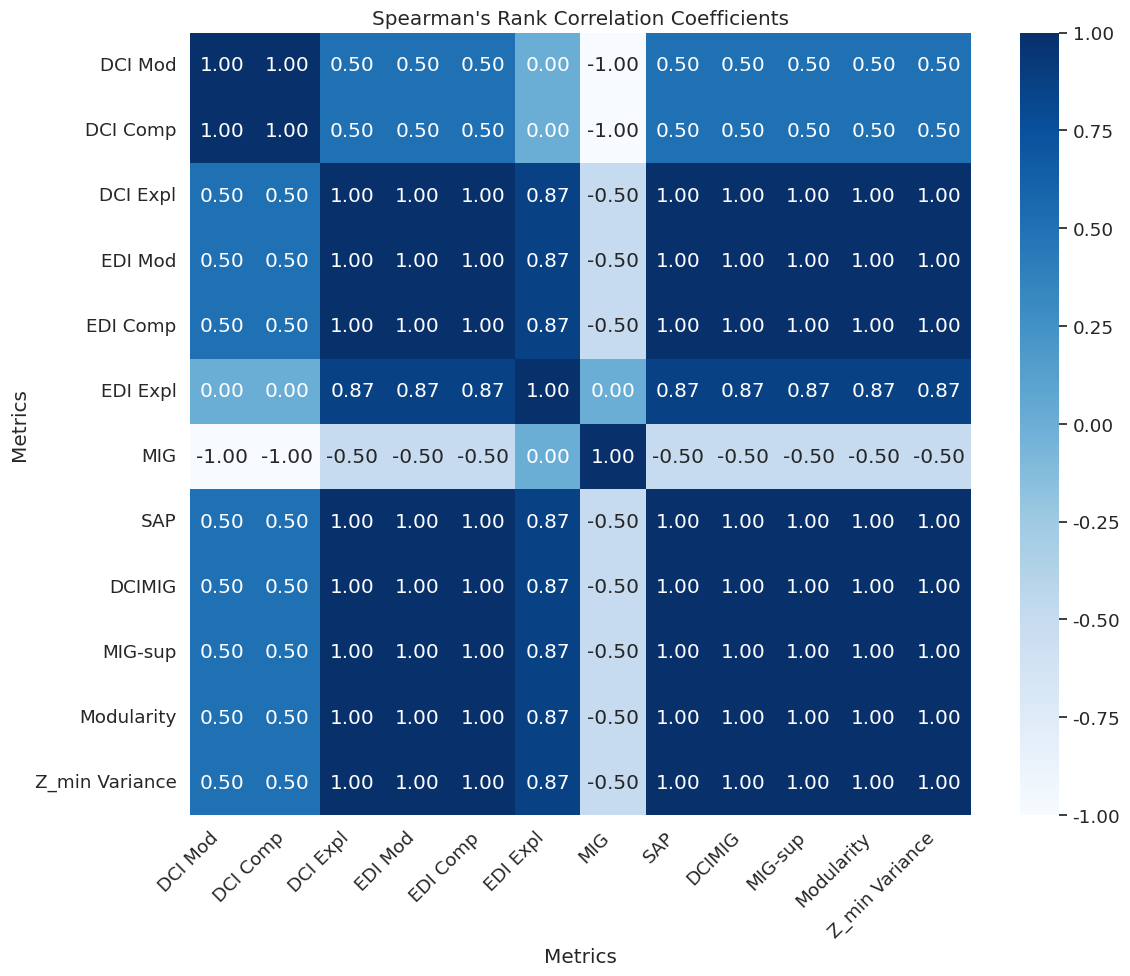

The matplotlib source for this figure:
import numpy as np
import seaborn as sns
import matplotlib.pyplot as plt
from scipy.stats import spearmanr

# Metrics for each run
metrics = np.array([
    [0.79, 0.69, 0.53, 0.84, 0.54, 0.99, 0.23, 0.56, 0.61, 0.56, 0.99, 0.98],
    [0.42, 0.40, 0.33, 0.77, 0.52, 0.99, 0.277, 0.36, 0.544, 0.42, 0.97, 0.84],
    [0.68, 0.61, 0.30, 0.67, 0.47, 0.98, 0.259, 0.33, 0.477, 0.31, 0.95, 0.82],

])

# Index labels
index_labels = ['DCI Mod', 'DCI Comp', 'DCI Expl', 'EDI Mod', 'EDI Comp', 'EDI Expl',
                'MIG', 'SAP', 'DCIMIG', 'MIG-sup', 'Modularity', 'Z_min Variance']

# Compute Spearman's correlation coefficient for each pair of metrics
correlation_matrix = np.zeros((metrics.shape[1], metrics.shape[1]))
for i in range(metrics.shape[1]):
    for j in range(metrics.shape[1]):
        correlation, _ = spearmanr(metrics[:, i], metrics[:, j])
        correlation_matrix[i, j] = correlation

# Plot heatmap
sns.set(font_scale=1.2)
plt.figure(figsize=(12, 10))
sns.heatmap(correlation_matrix, annot=True, cmap='Blues', fmt=".2f",
            xticklabels=index_labels,
            yticklabels=index_labels)
plt.title("Spearman's Rank Correlation Coefficients")
plt.xlabel("Metrics")
plt.ylabel("Metrics")
plt.xticks(rotation=45, ha='right')
plt.yticks(rotation=0)
plt.tight_layout()
plt.show()
